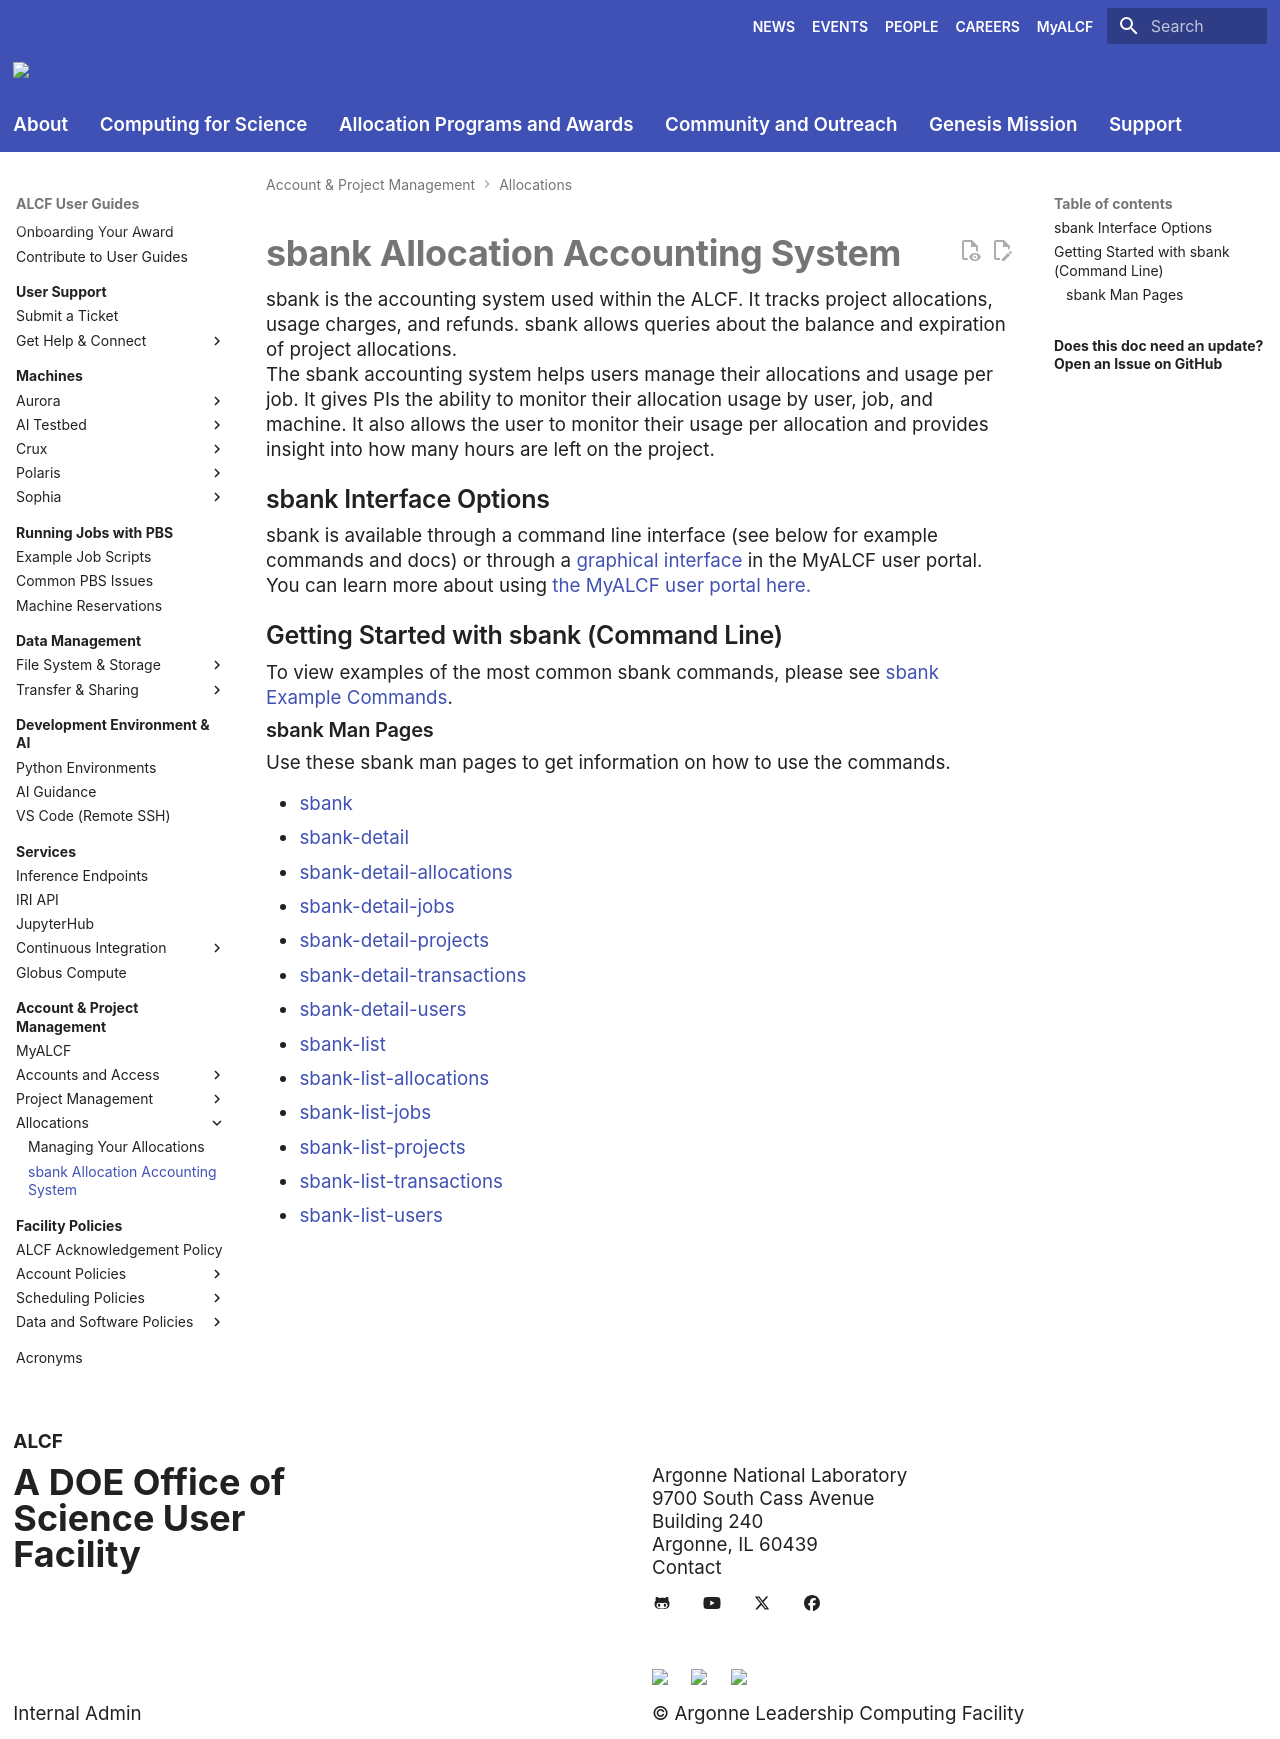

repository: argonne-lcf/user-guides · page: account-project-management/allocation-management/sbank-allocation-accounting-system/index.html · generator: mkdocs

# sbank Allocation Accounting System

sbank is the accounting system used within the ALCF. It tracks project allocations, usage charges, and refunds. sbank allows queries about the balance and expiration of project allocations.

The sbank accounting system helps users manage their allocations and usage per job. It gives PIs the ability to monitor their allocation usage by user, job, and machine. It also allows the user to monitor their usage per allocation and provides insight into how many hours are left on the project.

## sbank Interface Options
sbank is available through a command line interface (see below for example commands and docs) or through a [graphical interface](https://my.alcf.anl.gov/ni/#/list/:command%3Dsbank-list-allocations) in the MyALCF user portal. You can learn more about using [the MyALCF user portal here.](../../account-project-management/MyALCF.md)  

## Getting Started with sbank (Command Line)

To view examples of the most common sbank commands, please see [sbank Example Commands](not_in_nav/sbank-examples.md).

### sbank Man Pages

Use these sbank man pages to get information on how to use the commands.

- [sbank](not_in_nav/sbank-manpage.md)
- [sbank-detail](not_in_nav/sbank-detail.md)
- [sbank-detail-allocations](not_in_nav/sbank-detail-allocations.md)
- [sbank-detail-jobs](not_in_nav/sbank-detail-jobs.md)
- [sbank-detail-projects](not_in_nav/sbank-detail-projects.md)
- [sbank-detail-transactions](not_in_nav/sbank-detail-transactions.md)
- [sbank-detail-users](not_in_nav/sbank-detail-users.md)
- [sbank-list](not_in_nav/sbank-list.md)
- [sbank-list-allocations](not_in_nav/sbank-list-allocations.md)
- [sbank-list-jobs](not_in_nav/sbank-list-jobs.md)
- [sbank-list-projects](not_in_nav/sbank-list-projects.md)
- [sbank-list-transactions](not_in_nav/sbank-list-transactions.md)
- [sbank-list-users](not_in_nav/sbank-list-users.md)
